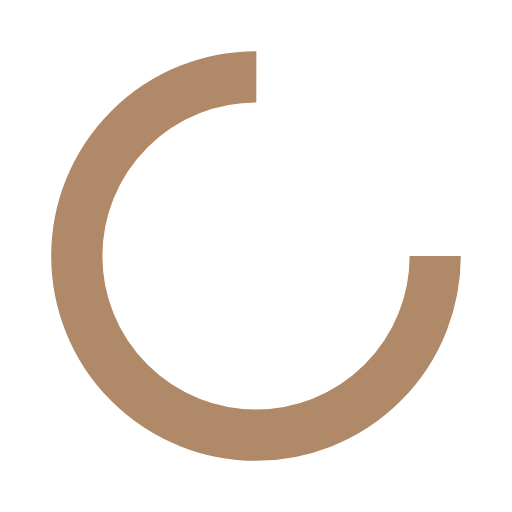
t = 0.00 s
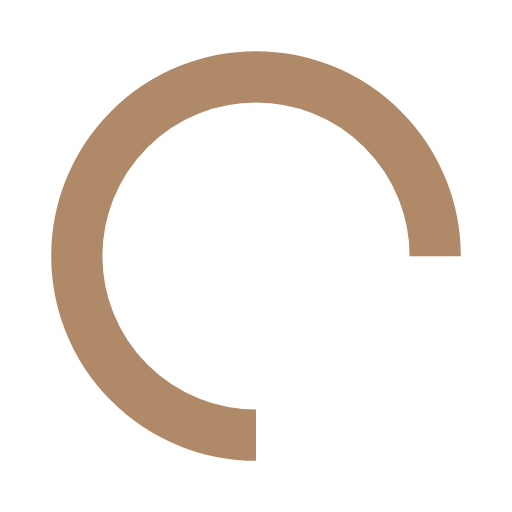
t = 0.25 s
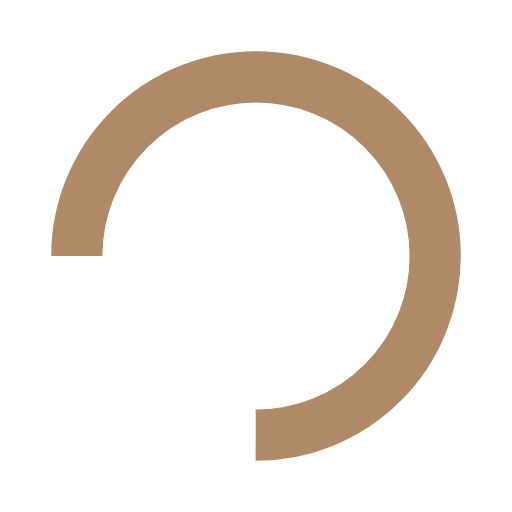
t = 0.50 s
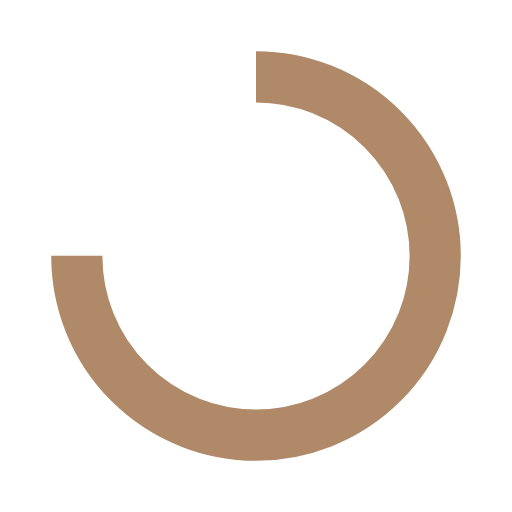
t = 0.75 s

The animated SVG that drew these frames (rendered in a browser with its animation timeline set to each time). Animation: 1 SMIL element (animateTransform=1); one cycle of 1.00 s, repeats indefinitely.

<svg xmlns="http://www.w3.org/2000/svg" viewBox="0 0 100 100" preserveAspectRatio="xMidYMid" width="200" height="200" style="shape-rendering: auto; display: block; background: transparent;" xmlns:xlink="http://www.w3.org/1999/xlink"><g><circle stroke-dasharray="164.93361431346415 56.97787143782138" r="35" stroke-width="10" stroke="#b08968" fill="none" cy="50" cx="50">
  <animateTransform keyTimes="0;1" values="0 50 50;360 50 50" dur="1s" repeatCount="indefinite" type="rotate" attributeName="transform"></animateTransform>
</circle><g></g></g><!-- [ldio] generated by https://loading.io --></svg>